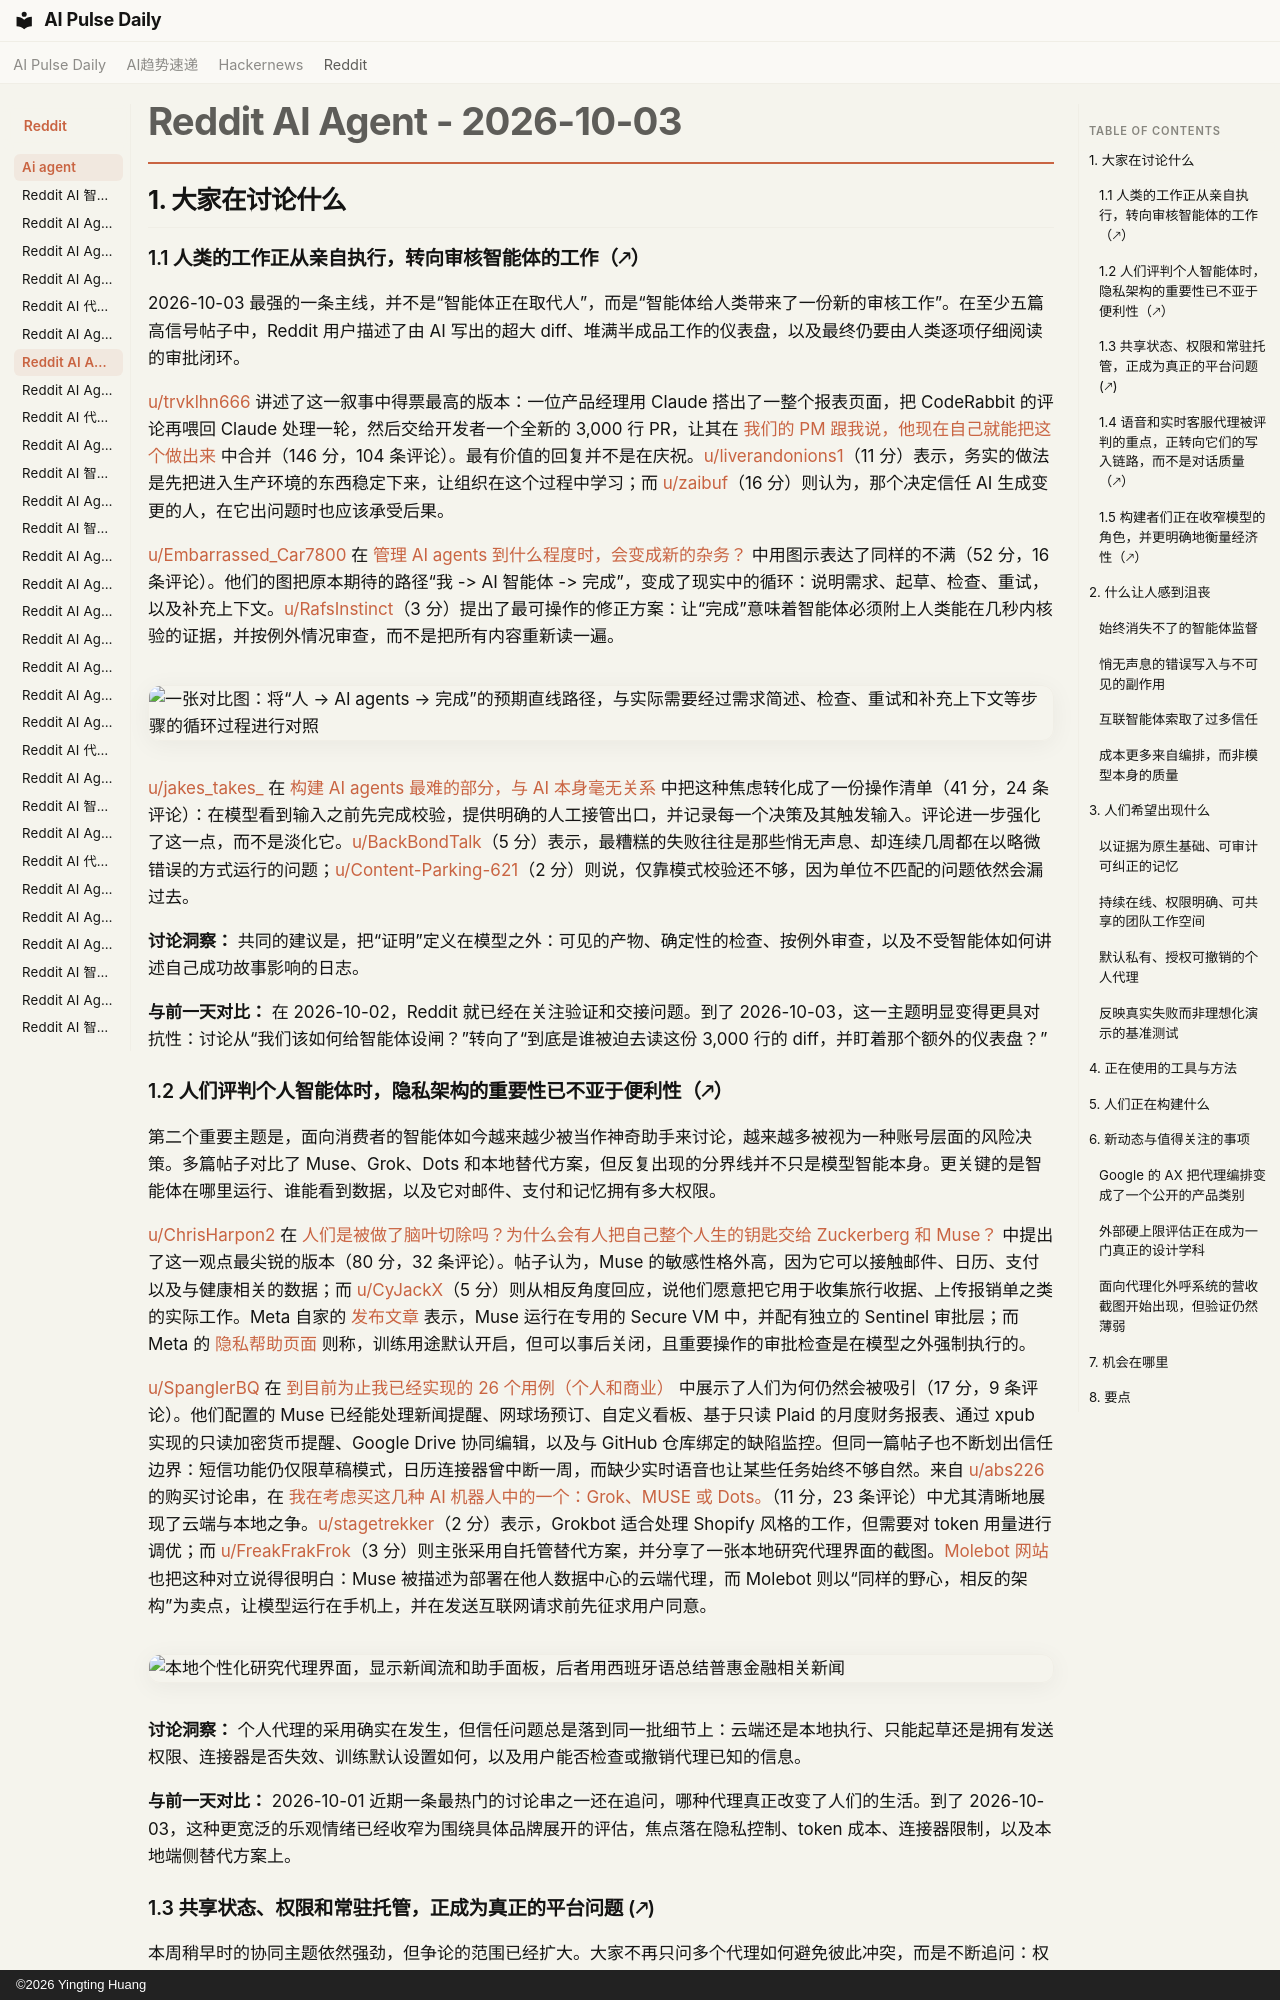

repository: vibewatch/vibewatch.github.io · page: reddit/ai-agent/2026-10-03.zh/index.html · generator: mkdocs · copyright: ©2026 Yingting Huang

# Reddit AI Agent - 2026-10-03

## 1. 大家在讨论什么

### 1.1 人类的工作正从亲自执行，转向审核智能体的工作（🡕）

2026-10-03 最强的一条主线，并不是“智能体正在取代人”，而是“智能体给人类带来了一份新的审核工作”。在至少五篇高信号帖子中，Reddit 用户描述了由 AI 写出的超大 diff、堆满半成品工作的仪表盘，以及最终仍要由人类逐项仔细阅读的审批闭环。

[u/trvklhn666](https://www.reddit.com/user/trvklhn666) 讲述了这一叙事中得票最高的版本：一位产品经理用 Claude 搭出了一整个报表页面，把 CodeRabbit 的评论再喂回 Claude 处理一轮，然后交给开发者一个全新的 3,000 行 PR，让其在 [我们的 PM 跟我说，他现在自己就能把这个做出来](https://www.reddit.com/r/AI_Agents/comments/1wwmzdl/our_pm_told_me_he_can_build_it_himself_now/) 中合并（146 分，104 条评论）。最有价值的回复并不是在庆祝。[u/liverandonions1](https://www.reddit.com/user/liverandonions1)（11 分）表示，务实的做法是先把进入生产环境的东西稳定下来，让组织在这个过程中学习；而 [u/zaibuf](https://www.reddit.com/user/zaibuf)（16 分）则认为，那个决定信任 AI 生成变更的人，在它出问题时也应该承受后果。

[u/Embarrassed_Car7800](https://www.reddit.com/user/Embarrassed_Car7800) 在 [管理 AI agents 到什么程度时，会变成新的杂务？](https://www.reddit.com/r/AgentsOfAI/comments/1ww6q3w/at_what_point_does_managing_ai_agents_become_the/) 中用图示表达了同样的不满（52 分，16 条评论）。他们的图把原本期待的路径“我 -> AI 智能体 -> 完成”，变成了现实中的循环：说明需求、起草、检查、重试，以及补充上下文。[u/RafsInstinct](https://www.reddit.com/user/RafsInstinct)（3 分）提出了最可操作的修正方案：让“完成”意味着智能体必须附上人类能在几秒内核验的证据，并按例外情况审查，而不是把所有内容重新读一遍。

![一张对比图：将“人 → AI agents → 完成”的预期直线路径，与实际需要经过需求简述、检查、重试和补充上下文等步骤的循环过程进行对照](https://i.redd.it/k3cbmhx2o4th1.png)

[u/jakes_takes_](https://www.reddit.com/user/jakes_takes_) 在 [构建 AI agents 最难的部分，与 AI 本身毫无关系](https://www.reddit.com/r/AI_Agents/comments/1wvofgj/the_hardest_part_of_building_ai_agents_has/) 中把这种焦虑转化成了一份操作清单（41 分，24 条评论）：在模型看到输入之前先完成校验，提供明确的人工接管出口，并记录每一个决策及其触发输入。评论进一步强化了这一点，而不是淡化它。[u/BackBondTalk](https://www.reddit.com/user/BackBondTalk)（5 分）表示，最糟糕的失败往往是那些悄无声息、却连续几周都在以略微错误的方式运行的问题；[u/Content-Parking-621](https://www.reddit.com/user/Content-Parking-621)（2 分）则说，仅靠模式校验还不够，因为单位不匹配的问题依然会漏过去。

**讨论洞察：** 共同的建议是，把“证明”定义在模型之外：可见的产物、确定性的检查、按例外审查，以及不受智能体如何讲述自己成功故事影响的日志。

**与前一天对比：** 在 2026-10-02，Reddit 就已经在关注验证和交接问题。到了 2026-10-03，这一主题明显变得更具对抗性：讨论从“我们该如何给智能体设闸？”转向了“到底是谁被迫去读这份 3,000 行的 diff，并盯着那个额外的仪表盘？”

### 1.2 人们评判个人智能体时，隐私架构的重要性已不亚于便利性（🡕）

第二个重要主题是，面向消费者的智能体如今越来越少被当作神奇助手来讨论，越来越多被视为一种账号层面的风险决策。多篇帖子对比了 Muse、Grok、Dots 和本地替代方案，但反复出现的分界线并不只是模型智能本身。更关键的是智能体在哪里运行、谁能看到数据，以及它对邮件、支付和记忆拥有多大权限。

[u/ChrisHarpon2](https://www.reddit.com/user/ChrisHarpon2) 在 [人们是被做了脑叶切除吗？为什么会有人把自己整个人生的钥匙交给 Zuckerberg 和 Muse？](https://www.reddit.com/r/AI_Agents/comments/1wwrcb3/are_people_lobotomized_why_would_anyone_hand/) 中提出了这一观点最尖锐的版本（80 分，32 条评论）。帖子认为，Muse 的敏感性格外高，因为它可以接触邮件、日历、支付以及与健康相关的数据；而 [u/CyJackX](https://www.reddit.com/user/CyJackX)（5 分）则从相反角度回应，说他们愿意把它用于收集旅行收据、上传报销单之类的实际工作。Meta 自家的 [发布文章](https://about.fb.com/news/2026/09/introducing-muse-personal-ai-agent/) 表示，Muse 运行在专用的 Secure VM 中，并配有独立的 Sentinel 审批层；而 Meta 的 [隐私帮助页面](https://www.meta.com/help/artificial-intelligence/1047255454427887/) 则称，训练用途默认开启，但可以事后关闭，且重要操作的审批检查是在模型之外强制执行的。

[u/SpanglerBQ](https://www.reddit.com/user/SpanglerBQ) 在 [到目前为止我已经实现的 26 个用例（个人和商业）](https://www.reddit.com/r/aiagents/comments/1wvy83c/26_use_cases_ive_implemented_so_far_personal_and/) 中展示了人们为何仍然会被吸引（17 分，9 条评论）。他们配置的 Muse 已经能处理新闻提醒、网球场预订、自定义看板、基于只读 Plaid 的月度财务报表、通过 xpub 实现的只读加密货币提醒、Google Drive 协同编辑，以及与 GitHub 仓库绑定的缺陷监控。但同一篇帖子也不断划出信任边界：短信功能仍仅限草稿模式，日历连接器曾中断一周，而缺少实时语音也让某些任务始终不够自然。来自 [u/abs226](https://www.reddit.com/user/abs226) 的购买讨论串，在 [我在考虑买这几种 AI 机器人中的一个：Grok、MUSE 或 Dots。](https://www.reddit.com/r/AI_Agents/comments/1ww18ca/im_thinking_of_buying_one_of_these_ai_bots_grok/)（11 分，23 条评论）中尤其清晰地展现了云端与本地之争。[u/stagetrekker](https://www.reddit.com/user/stagetrekker)（2 分）表示，Grokbot 适合处理 Shopify 风格的工作，但需要对 token 用量进行调优；而 [u/FreakFrakFrok](https://www.reddit.com/user/FreakFrakFrok)（3 分）则主张采用自托管替代方案，并分享了一张本地研究代理界面的截图。[Molebot 网站](https://molebot.si/) 也把这种对立说得很明白：Muse 被描述为部署在他人数据中心的云端代理，而 Molebot 则以“同样的野心，相反的架构”为卖点，让模型运行在手机上，并在发送互联网请求前先征求用户同意。

![本地个性化研究代理界面，显示新闻流和助手面板，后者用西班牙语总结普惠金融相关新闻](https://preview.redd.it/gpfjnbug54th1.png?width=1963&format=png&auto=webp&s=4695c7259cfa24e96fd2d01a2d3d11bf43d703ce)

**讨论洞察：** 个人代理的采用确实在发生，但信任问题总是落到同一批细节上：云端还是本地执行、只能起草还是拥有发送权限、连接器是否失效、训练默认设置如何，以及用户能否检查或撤销代理已知的信息。

**与前一天对比：** 2026-10-01 近期一条最热门的讨论串之一还在追问，哪种代理真正改变了人们的生活。到了 2026-10-03，这种更宽泛的乐观情绪已经收窄为围绕具体品牌展开的评估，焦点落在隐私控制、token 成本、连接器限制，以及本地端侧替代方案上。
